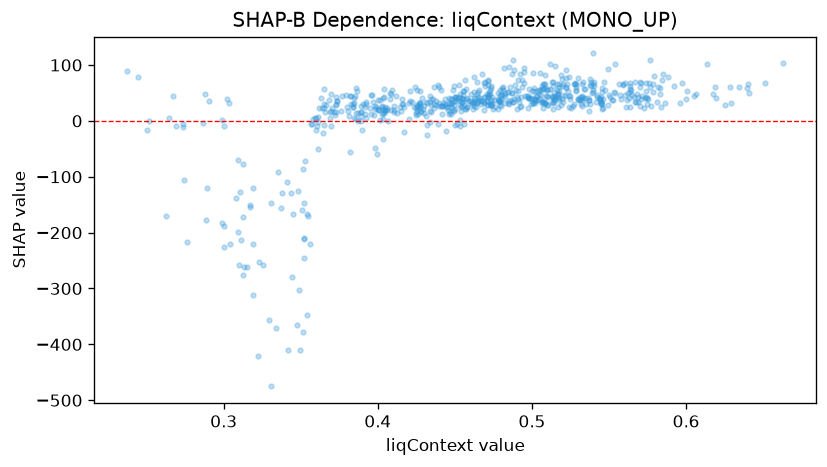

The file beside this chart, header and first rows:
feature_value, shap_value
0.544, 38.73
0.4026, 26.68
0.3914, 24.71
0.4664, 40.07
0.4344, 28.78
0.5788, 65.15
0.4824, 49.61
0.4342, 16.37
0.4104, 15.38
0.48, 26.11
0.5346, 56.74
0.5318, 29.52
0.5326, 26.39
0.4748, 21.77
0.5622, 49.96
0.3372, -155.9
0.3728, 28.43
0.4538, 24.34
0.5282, 67.48
0.4624, 32.35
0.4706, 48.23
0.4668, 29.42
0.515, 41.36
0.5168, 43.18
0.4456, 20.02
0.3696, 48.92
0.4312, 34.03
0.4108, 18.82
0.5174, 60.68
0.5774, 25.72
0.5788, 51.66
0.5014, 53.14
0.481, 55.4
0.3722, 11.11
0.5166, 50.61
0.5742, 42.76
0.446, 32.06
0.2504, -15.57
0.3434, -129.2
0.3728, 15.36
0.3654, 23.05
0.5134, 69.52
0.4272, 52.57
0.4842, 51.57
0.4576, 24.89
0.4392, 63.99
0.3612, 6.764
0.4578, 40.35
0.4868, 50.13
0.625, 27.63
0.396, 46.28
0.5838, 25.21
0.369, 15.26
0.3916, 11.93
0.319, -120.6
0.3604, -8.53
0.438, 34.67
0.4032, 14.52
0.3838, 24.71
0.564, 55.14
... 626 more rows
